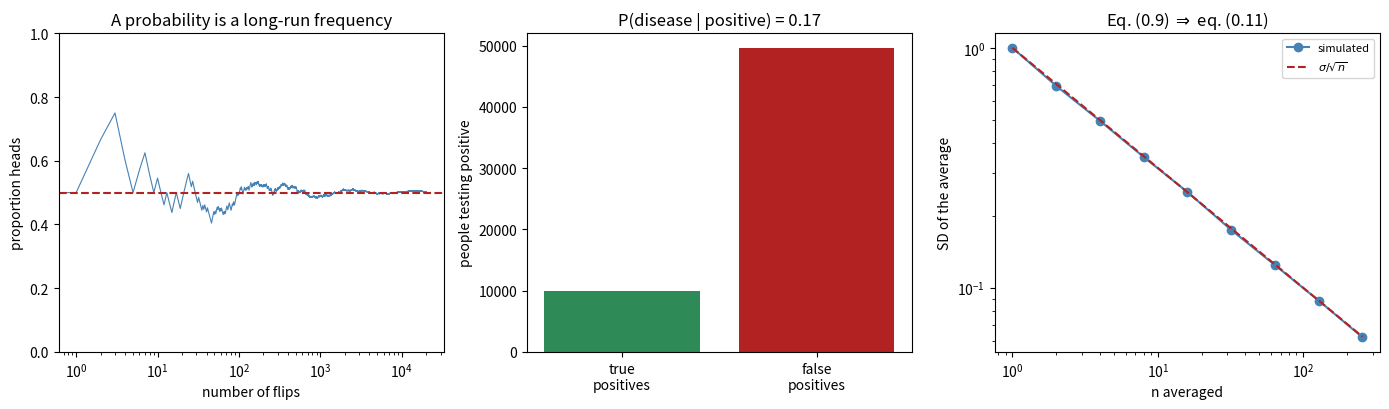

Python code for this plot:
# ---
# jupyter:
#   jupytext:
#     text_representation:
#       extension: .py
#       format_name: percent
#       format_version: '1.3'
#   kernelspec:
#     display_name: Python 3
#     language: python
#     name: python3
# ---

# %% [markdown]
# # Foundations 2: Probability, independence, and conditional probability
#
# **Curriculum link:** `stats.md` -> Part 0, §0.4, equations (0.1)-(0.9)
# **Assumes:** `F1`.
#
# ## Why you need this
#
# Your sample could have come out otherwise. Probability is the mathematics of
# "could have come out otherwise", which is why it sits underneath every
# p-value, every confidence interval, and every error rate in this course.
#
# You need surprisingly little of it. This module covers all of it:
#
# * probability as a long-run frequency,
# * the two combining rules, and the assumption one of them needs,
# * **independence**: the assumption that fails most often in biology,
# * **conditional probability**, and why $P(A \mid B) \neq P(B \mid A)$,
# * expectation and variance, and the one variance rule that explains why
#   averaging works at all.

# %%
import os

import numpy as np
import matplotlib

matplotlib.use("Agg")
import matplotlib.pyplot as plt

MODULE_NAME = "F2_probability_basics"
OUT = os.path.join(os.environ.get("STATS_OUT", "results"), MODULE_NAME)
os.makedirs(OUT, exist_ok=True)


def header(t):
    print("\n" + "=" * 72); print(t); print("=" * 72)


rng = np.random.default_rng(1)

# %% [markdown]
# ## 1. A probability is a long-run frequency
#
# "The probability of heads is 0.5" is a claim about what happens if you keep
# flipping: not a claim about the next flip. Watch it converge.

# %%
header("1. Probability is what happens in the long run")

flips = rng.integers(0, 2, 20_000)          # 0 = tails, 1 = heads
print(f"  {'after this many flips':<26}{'proportion heads':>20}")
for n in (10, 100, 1_000, 10_000, 20_000):
    print(f"  {n:<26,}{flips[:n].mean():>20.4f}")

print("""
  The proportion wanders a lot early on and settles down later. That is all a
  probability is: the value the proportion settles to.

  Note what it does NOT tell you - whether the next flip is heads. A
  probability is a statement about a PROCESS repeated, never about a single
  outcome. This is exactly the distinction that makes confidence intervals
  and p-values so easy to misread (F5).""")

# %% [markdown]
# ## 2. The two combining rules, eq. (0.2)-(0.3)
#
# Everything in elementary probability is these two rules.

# %%
header("2. 'or' adds; 'and' multiplies (but only if independent)")

die = rng.integers(1, 7, 200_000)
p_1 = np.mean(die == 1)
p_2 = np.mean(die == 2)
p_1or2 = np.mean((die == 1) | (die == 2))
print("  OR rule, eq. (0.2) - for outcomes that cannot both happen:")
print(f"    P(1) = {p_1:.4f},  P(2) = {p_2:.4f}")
print(f"    P(1) + P(2)   = {p_1 + p_2:.4f}   <- the rule")
print(f"    P(1 or 2)     = {p_1or2:.4f}   <- simulated")

a = rng.integers(0, 2, 200_000)             # coin A
b = rng.integers(0, 2, 200_000)             # coin B, flipped separately
print("\n  AND rule, eq. (0.3) - for INDEPENDENT events:")
print(f"    P(A heads) = {a.mean():.4f},  P(B heads) = {b.mean():.4f}")
print(f"    product       = {a.mean() * b.mean():.4f}   <- the rule")
print(f"    P(both heads) = {np.mean((a == 1) & (b == 1)):.4f}   <- simulated")

# %% [markdown]
# ## 3. Independence, and what happens when it fails
#
# Two events are **independent** when knowing one happened tells you nothing
# about the other. This is the assumption behind eq. (0.3): and the one that
# biology breaks constantly.

# %%
header("3. When independence fails, multiplying gives the wrong answer")

# Two coins welded together: they always land the same way. Each is still a
# perfectly fair coin - P(heads) = 0.5 for each, separately.
welded = rng.integers(0, 2, 200_000)
c, d = welded, welded

print(f"  Two coins that are NOT independent (they always match):")
print(f"    P(C heads) = {c.mean():.4f}   <- still a fair coin")
print(f"    P(D heads) = {d.mean():.4f}   <- still a fair coin")
print(f"    product (what eq. 0.3 would give) = {c.mean() * d.mean():.4f}")
print(f"    P(both heads), actually           = {np.mean((c == 1) & (d == 1)):.4f}")
print(f"    the rule is wrong by a factor of  "
      f"{np.mean((c == 1) & (d == 1)) / (c.mean() * d.mean()):.1f}x")

print("""
  Each coin is individually fair. The rule still fails, because the rule was
  never about the individual coins - it was about their INDEPENDENCE.

  Now scale that up. This is the whole of pseudoreplication:""")

# Now the same point at the scale of a real experiment. Two designs, both
# producing 120 numbers:
#   (a) 120 genuinely independent measurements
#   (b) 6 mice x 20 cells, where the 20 cells from one mouse share that
#       mouse's own level - so they are NOT independent of each other.
N_UNITS, N_SUB, SD_UNIT, SD_CELL = 6, 20, 1.0, 1.0
REPS = 4000

indep_means, clust_means, clust_naive_se = [], [], []
for _ in range(REPS):
    # (a) 120 independent draws
    indep_means.append(rng.normal(0, SD_CELL, N_UNITS * N_SUB).mean())
    # (b) 6 mouse levels, then 20 cells around each mouse level
    mouse_level = rng.normal(0, SD_UNIT, N_UNITS)
    cells = np.repeat(mouse_level, N_SUB) + rng.normal(0, SD_CELL, N_UNITS * N_SUB)
    clust_means.append(cells.mean())
    # what the naive formula would CLAIM the uncertainty is, for design (b)
    clust_naive_se.append(cells.std(ddof=1) / np.sqrt(N_UNITS * N_SUB))

true_sd_indep = np.std(indep_means)
true_sd_clust = np.std(clust_means)
naive_se_clust = np.mean(clust_naive_se)

print(f"\n  {'design':<40}{'rows':>6}{'TRUE SD of the mean':>22}")
print(f"  {'(a) 120 independent measurements':<40}{N_UNITS*N_SUB:>6}"
      f"{true_sd_indep:>22.4f}")
print(f"  {'(b) 6 mice x 20 cells':<40}{N_UNITS*N_SUB:>6}"
      f"{true_sd_clust:>22.4f}")
print(f"\n  For design (b), what s/sqrt(120) CLAIMS : {naive_se_clust:>8.4f}")
print(f"  What the uncertainty actually IS       : {true_sd_clust:>8.4f}")
print(f"  The naive formula is too small by      : "
      f"{true_sd_clust / naive_se_clust:>8.1f}x")
print(f"  For comparison, s/sqrt(6) would give   : "
      f"{np.mean([np.std(rng.normal(0, np.sqrt(SD_UNIT**2 + SD_CELL**2/N_SUB), N_UNITS), ddof=1) for _ in range(2000)]) / np.sqrt(N_UNITS):>8.4f}")

print("""
  Both designs produce 120 numbers. Design (b) is far less informative,
  because its 120 rows contain only 6 independent facts about the population.

  The naive formula divides by sqrt(120) as if there were 120. The last line
  shows what you get by treating the mouse as the unit and dividing by
  sqrt(6) instead - and that number matches the truth.

  This is not a subtle effect. In exercise E1 it turns p = 0.06 into
  p = 2e-12. Independence is not a technicality - it is the load-bearing
  assumption of applied statistics, and eq. (0.3) is where it enters.""")

# %% [markdown]
# ## 4. Conditional probability, eq. (0.4)
#
# $P(A \mid B)$: "the probability of $A$ **given** $B$" - is the probability of
# $A$ in the restricted world where you already know $B$ happened.

# %%
header("4. P(A given B) is not P(B given A)")

# A screening test for a disease that 1% of people have.
N = 1_000_000
PREVALENCE = 0.01
SENSITIVITY = 0.99      # P(test positive | diseased)
SPECIFICITY = 0.95      # P(test negative | healthy)

diseased = rng.random(N) < PREVALENCE
positive = np.where(diseased,
                    rng.random(N) < SENSITIVITY,        # true positives
                    rng.random(N) < (1 - SPECIFICITY))  # false positives

p_pos_given_dis = positive[diseased].mean()
p_dis_given_pos = diseased[positive].mean()

print(f"  A disease {PREVALENCE:.0%} of people have.")
print(f"  A test that is {SENSITIVITY:.0%} sensitive and {SPECIFICITY:.0%} specific.\n")
print(f"  {'quantity':<46}{'value':>10}")
print(f"  {'P(test positive | you have it)':<46}{p_pos_given_dis:>10.3f}")
print(f"  {'P(you have it | test positive)':<46}{p_dis_given_pos:>10.3f}   <- !")
print(f"\n  of {positive.sum():,} positive tests, only "
      f"{(positive & diseased).sum():,} are real cases")

print("""
  The test is 99% accurate at detecting the disease, and yet a positive result
  means you probably do NOT have it. Nothing is wrong with the test. The
  reason is that healthy people vastly outnumber sick ones, so even a small
  false-positive RATE produces a large NUMBER of false positives.

  This asymmetry - P(A|B) is not P(B|A) - is the most misread idea in
  statistics, and it is exactly the mistake people make with p-values:

    a p-value is   P(data this extreme | no real effect)
    people read it P(no real effect | data this extreme)

  Those are as different as the two rows above. F5 returns to this.""")

# %% [markdown]
# ## 5. Expectation and variance, eq. (0.5)-(0.7)
#
# Two numbers summarise a distribution: where it sits, and how spread out it
# is.

# %%
header("5. Expectation (where it sits) and variance (how spread out)")

MU, SIGMA = 10.0, 3.0
x = rng.normal(MU, SIGMA, 500_000)

print(f"  {'quantity':<40}{'formula':<22}{'value':>10}")
print(f"  {'expected value E[X] = mu':<40}{'mean of X':<22}{x.mean():>10.4f}")
print(f"  {'variance = E[(X - mu)^2]':<40}{'mean squared distance':<22}"
      f"{np.mean((x - MU) ** 2):>10.4f}")
print(f"  {'standard deviation = sqrt(variance)':<40}{'back to original units':<22}"
      f"{np.sqrt(np.mean((x - MU) ** 2)):>10.4f}")

print(f"""
  Why square the distances (eq. 0.6)? Because without squaring, the positives
  and negatives cancel exactly:

    mean of (X - mu)          = {np.mean(x - MU):>9.5f}   <- always ~0, useless
    mean of |X - mu|          = {np.mean(np.abs(x - MU)):>9.5f}   <- works, but awkward algebra
    mean of (X - mu)^2        = {np.mean((x - MU)**2):>9.5f}   <- the variance

  Squaring makes the units wrong (squared grams), so we take the square root
  at the end and get the STANDARD DEVIATION - a spread in the original units.

  Rule of thumb for a bell-shaped variable: about 68% of values fall within
  1 SD of the mean and 95% within 2 SD. Check it:
    within 1 SD: {np.mean(np.abs(x - MU) < SIGMA):.1%}
    within 2 SD: {np.mean(np.abs(x - MU) < 2 * SIGMA):.1%}""")

# %% [markdown]
# ## 6. The variance rule that explains everything, eq. (0.9)
#
# $\operatorname{Var}(X + Y) = \operatorname{Var}(X) + \operatorname{Var}(Y)$ -
# **but only when $X$ and $Y$ are independent.** This one line is why averaging
# reduces noise, and therefore why larger samples are more precise.

# %%
header("6. Variances add - for independent things (0.9)")

n = 200_000
X = rng.normal(0, 1, n)
Y = rng.normal(0, 1, n)                 # independent of X
Z = X.copy()                            # perfectly dependent on X

print(f"  {'':<34}{'Var(X)+Var(Y)':>16}{'Var(X+Y) actual':>18}")
print(f"  {'X, Y independent':<34}{X.var() + Y.var():>16.4f}{(X + Y).var():>18.4f}")
print(f"  {'X, Z identical (dependent)':<34}{X.var() + Z.var():>16.4f}"
      f"{(X + Z).var():>18.4f}   <- rule fails")

print("\n  Now the consequence. Average n independent values and the variance")
print("  of the average is divided by n, so its SD is divided by sqrt(n):\n")
print(f"  {'n':<8}{'SD of one value':>18}{'SD of the average':>20}{'sigma/sqrt(n)':>16}")
for k in (1, 4, 16, 64, 256):
    avgs = rng.normal(0, 1, (20_000, k)).mean(axis=1)
    print(f"  {k:<8}{1.0:>18.4f}{avgs.std():>20.4f}{1 / np.sqrt(k):>16.4f}")

print("""
  The last two columns match. That is eq. (0.11), the STANDARD ERROR, and it
  falls straight out of eq. (0.9).

  Two consequences worth carrying with you:

    * To halve your uncertainty you must QUADRUPLE your sample. Precision is
      expensive, and gets more expensive the more you have.

    * The rule required INDEPENDENCE. If your n values are 20 cells from each
      of 6 mice, the variance does not divide by 120, and dividing by 120
      anyway is exactly the error in section 3.

  Everything in F4 is this table.""")

# %% [markdown]
# ## 7. Figure

# %%
fig, ax = plt.subplots(1, 3, figsize=(14, 4.2))

running = np.cumsum(flips) / np.arange(1, len(flips) + 1)
ax[0].plot(running, lw=0.8, color="steelblue")
ax[0].axhline(0.5, color="firebrick", ls="--", lw=1.5)
ax[0].set_xscale("log"); ax[0].set_ylim(0, 1)
ax[0].set_xlabel("number of flips"); ax[0].set_ylabel("proportion heads")
ax[0].set_title("A probability is a long-run frequency")

labels = ["true\npositives", "false\npositives"]
vals = [(positive & diseased).sum(), (positive & ~diseased).sum()]
ax[1].bar(labels, vals, color=["seagreen", "firebrick"])
ax[1].set_ylabel("people testing positive")
ax[1].set_title(f"P(disease | positive) = {p_dis_given_pos:.2f}")

ks = np.array([1, 2, 4, 8, 16, 32, 64, 128, 256])
sds = [rng.normal(0, 1, (8000, k)).mean(axis=1).std() for k in ks]
ax[2].plot(ks, sds, "o-", color="steelblue", label="simulated")
ax[2].plot(ks, 1 / np.sqrt(ks), "--", color="firebrick",
           label=r"$\sigma/\sqrt{n}$")
ax[2].set_xscale("log"); ax[2].set_yscale("log")
ax[2].set_xlabel("n averaged"); ax[2].set_ylabel("SD of the average")
ax[2].set_title("Eq. (0.9) $\\Rightarrow$ eq. (0.11)")
ax[2].legend(fontsize=8)

fig.tight_layout()
fig.savefig(os.path.join(OUT, "probability_basics.png"), dpi=110)
plt.close(fig)
print(f"\nFigure written to {os.path.join(OUT, 'probability_basics.png')}")

# %% [markdown]
# # PROBLEMS
#
# ### Problem 1: The base rate
#
# Re-run the screening example with a disease that 30% of people have (a test
# used in a high-risk clinic rather than the general population). What happens
# to $P(\text{disease} \mid \text{positive})$, and why?

# %%
# ---- YOUR CODE HERE ----------------------------------------------------


# ---- SOLUTION (uncomment to check) -------------------------------------
# print(f"  {'prevalence':<14}{'P(pos | disease)':>18}{'P(disease | pos)':>18}")
# for prev in (0.001, 0.01, 0.10, 0.30, 0.60):
#     dis = rng.random(400_000) < prev
#     pos = np.where(dis, rng.random(400_000) < 0.99, rng.random(400_000) < 0.05)
#     print(f"  {prev:<14.1%}{pos[dis].mean():>18.3f}{dis[pos].mean():>18.3f}")
#
# # The middle column never moves: the TEST has not changed. The right column
# # swings from almost 0 to almost 1, purely because of how common the disease
# # is in the population being tested.
# #
# # The same test is nearly useless for screening the general population and
# # very informative in a high-risk clinic. This is why screening programmes
# # target risk groups, and why "the test is 99% accurate" is not a meaningful
# # statement on its own.
# #
# # The statistical version: your interpretation of a positive RESULT depends
# # on how plausible the thing was BEFORE you tested. That is Bayes' theorem,
# # and it is why a p-value of 0.04 means something quite different for a
# # pre-registered hypothesis than for the 500th gene you looked at.

# %% [markdown]
# ### Problem 2: How much does dependence cost you?
#
# Generate 120 measurements as 6 groups of 20 that share a group effect. Vary
# how strong the group effect is, and compare the true SD of the mean with what
# the naive $s/\sqrt{n}$ formula claims.

# %%
# ---- YOUR CODE HERE ----------------------------------------------------


# ---- SOLUTION (uncomment to check) -------------------------------------
# n_groups, per_group = 6, 20
# print(f"  {'group SD':<12}{'ICC':>8}{'true SD of mean':>18}"
#       f"{'naive s/sqrt(120)':>20}{'too small by':>14}")
# for sd_group in (0.0, 0.3, 0.7, 1.5):
#     truth, naive = [], []
#     for _ in range(2000):
#         g = rng.normal(0, sd_group, n_groups)
#         y = np.repeat(g, per_group) + rng.normal(0, 1.0, n_groups * per_group)
#         truth.append(y.mean())
#         naive.append(y.std(ddof=1) / np.sqrt(len(y)))
#     icc = sd_group**2 / (sd_group**2 + 1.0**2)
#     print(f"  {sd_group:<12.1f}{icc:>8.2f}{np.std(truth):>18.4f}"
#           f"{np.mean(naive):>20.4f}{np.std(truth)/np.mean(naive):>13.1f}x")
#
# # With no group effect the two columns agree - the 120 values really are
# # independent. As the group effect grows they diverge fast, and the naive
# # formula understates the uncertainty several-fold.
# #
# # The ICC column is the fraction of total variance that lives BETWEEN groups.
# # Even an ICC of 0.1 - which sounds negligible - does real damage, because
# # the penalty depends on the GROUP SIZE too: it is 1 + (m-1) x ICC, the
# # "design effect" of eq. (1.8). With m = 20 cells per mouse, an ICC of 0.1
# # means each mouse contributes about a third of what you thought.
# #
# # The fix is never a better formula. It is to analyse at the level of the
# # unit you randomised (F1, Problem 3) or to model the grouping explicitly
# # with a mixed model (Topic 14).

# %% [markdown]
# ### Problem 3: Does the rule of thumb survive a skewed variable?
#
# The "68% within 1 SD, 95% within 2 SD" rule assumes a bell shape. Check it on
# a strongly right-skewed variable, like a gene expression level.

# %%
# ---- YOUR CODE HERE ----------------------------------------------------


# ---- SOLUTION (uncomment to check) -------------------------------------
# normal_x = rng.normal(100, 20, 200_000)
# skewed_x = rng.lognormal(mean=np.log(100), sigma=0.9, size=200_000)
# print(f"  {'variable':<22}{'mean':>9}{'median':>9}{'within 1 SD':>14}"
#       f"{'within 2 SD':>14}{'below the mean':>16}")
# for name, v in (("normal", normal_x), ("skewed (lognormal)", skewed_x)):
#     m, sd = v.mean(), v.std()
#     print(f"  {name:<22}{m:>9.1f}{np.median(v):>9.1f}"
#           f"{np.mean(np.abs(v - m) < sd):>14.1%}"
#           f"{np.mean(np.abs(v - m) < 2 * sd):>14.1%}"
#           f"{np.mean(v < m):>16.1%}")
# print(f"\n  after taking logs of the skewed variable:")
# lv = np.log(skewed_x); m, sd = lv.mean(), lv.std()
# print(f"  {'log(skewed)':<22}{m:>9.1f}{np.median(lv):>9.1f}"
#       f"{np.mean(np.abs(lv - m) < sd):>14.1%}"
#       f"{np.mean(np.abs(lv - m) < 2 * sd):>14.1%}"
#       f"{np.mean(lv < m):>16.1%}")
#
# # For the skewed variable the rule of thumb breaks, and note the last column:
# # far MORE than half the values sit below the mean. A few large values drag
# # the mean above the typical value, so "the average gene expression" is not a
# # description of a typical gene.
# #
# # Taking logs restores the bell shape, and with it the rule of thumb and the
# # entire standard toolkit. This is why expression, concentrations and
# # survival times are analysed on a log scale - not tradition, but because
# # the log turns multiplicative, skewed variation into additive, symmetric
# # variation. Topic 2 covers when a transformation is appropriate and what it
# # does to the interpretation of your effect size.

# %% [markdown]
# ## What to take away
#
# 1. A probability is a **long-run frequency**, a statement about a repeated
#    process: never about one outcome.
# 2. "Or" adds; "and" multiplies **only under independence**.
# 3. **Independence is the assumption biology breaks**, and eq. (0.3) is where
#    the damage begins.
# 4. $P(A \mid B) \neq P(B \mid A)$. This is the p-value misreading, and the
#    reason a 99%-accurate test can still mostly produce false positives.
# 5. Variance is the average **squared** distance from the mean; its square
#    root, the SD, is the spread in original units.
# 6. Variances **add for independent things**: and that single fact is why
#    averaging works, and why $\mathrm{SE} = \sigma/\sqrt{n}$.
#
# **Next:** `F3_distributions.py`
